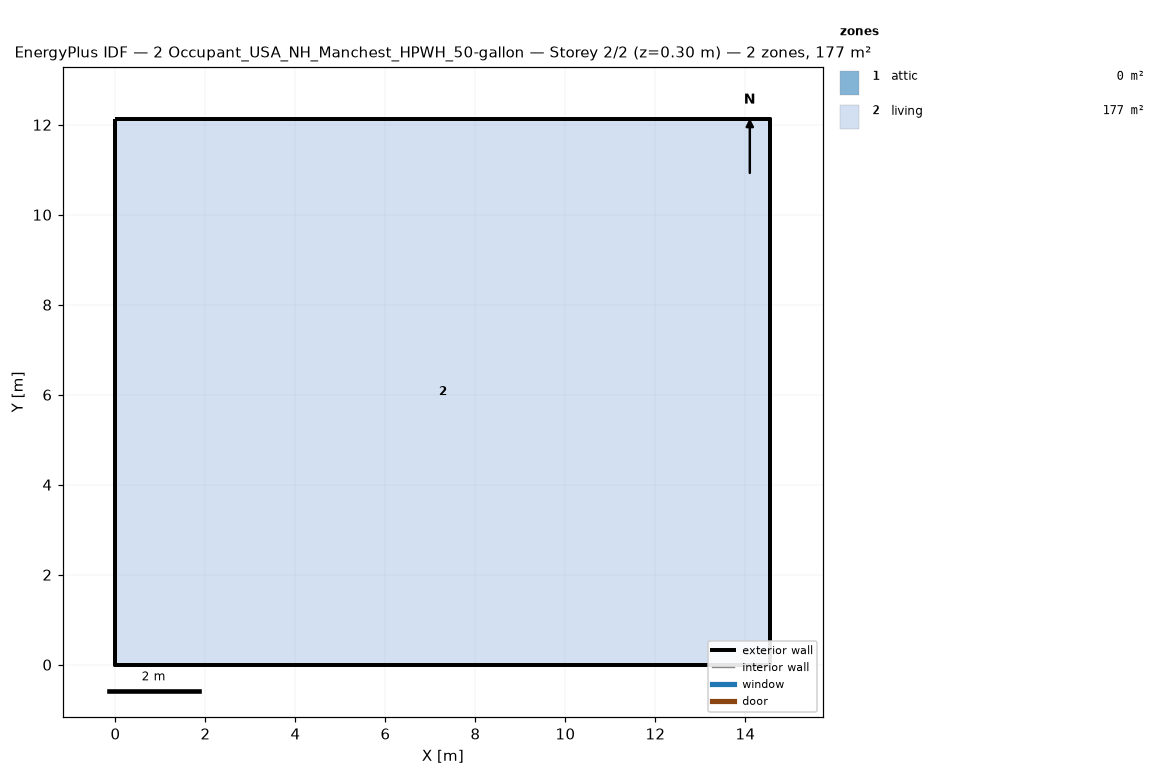
=== STOREY PLAN SPEC (per zone: floor XY polygon, exterior-wall plan segments, windows/doors) ===
zone 1: attic  (0.0 m²)
  exterior wall: (14.55, 0.00) – (14.55, 12.13) – (14.55, 6.06)  [18.2 m]
  exterior wall: (0.00, 12.13) – (0.00, 0.00) – (0.00, 6.06)  [18.2 m]
zone 2: living  (176.5 m²)
  floor: (0.00, 0.00) (0.00, 12.13) (14.55, 12.13) (14.55, 0.00)
  exterior wall: (0.00, 0.00) – (14.55, 0.00)  [14.6 m]
  exterior wall: (14.55, 0.00) – (14.55, 12.13)  [12.1 m]
  exterior wall: (14.55, 12.13) – (0.00, 12.13)  [14.6 m]
  exterior wall: (0.00, 12.13) – (0.00, 0.00)  [12.1 m]

=== DERIVED (storey summary) ===
Building: 2 Occupant_USA_NH_Manchest_HPWH_50-gallon
Storey: 2 of 2  (floor level z = 0.30 m)
Storey gross floor area: 176.5 m²
Zones on this storey: 2
  - attic: floor 0.0 m²; exterior wall 36.4 m (24.5 m²); WWR 0.0%
  - living: floor 176.5 m²; exterior wall 53.4 m (146.4 m²); WWR 0.0%
Zone adjacency: (none detected)